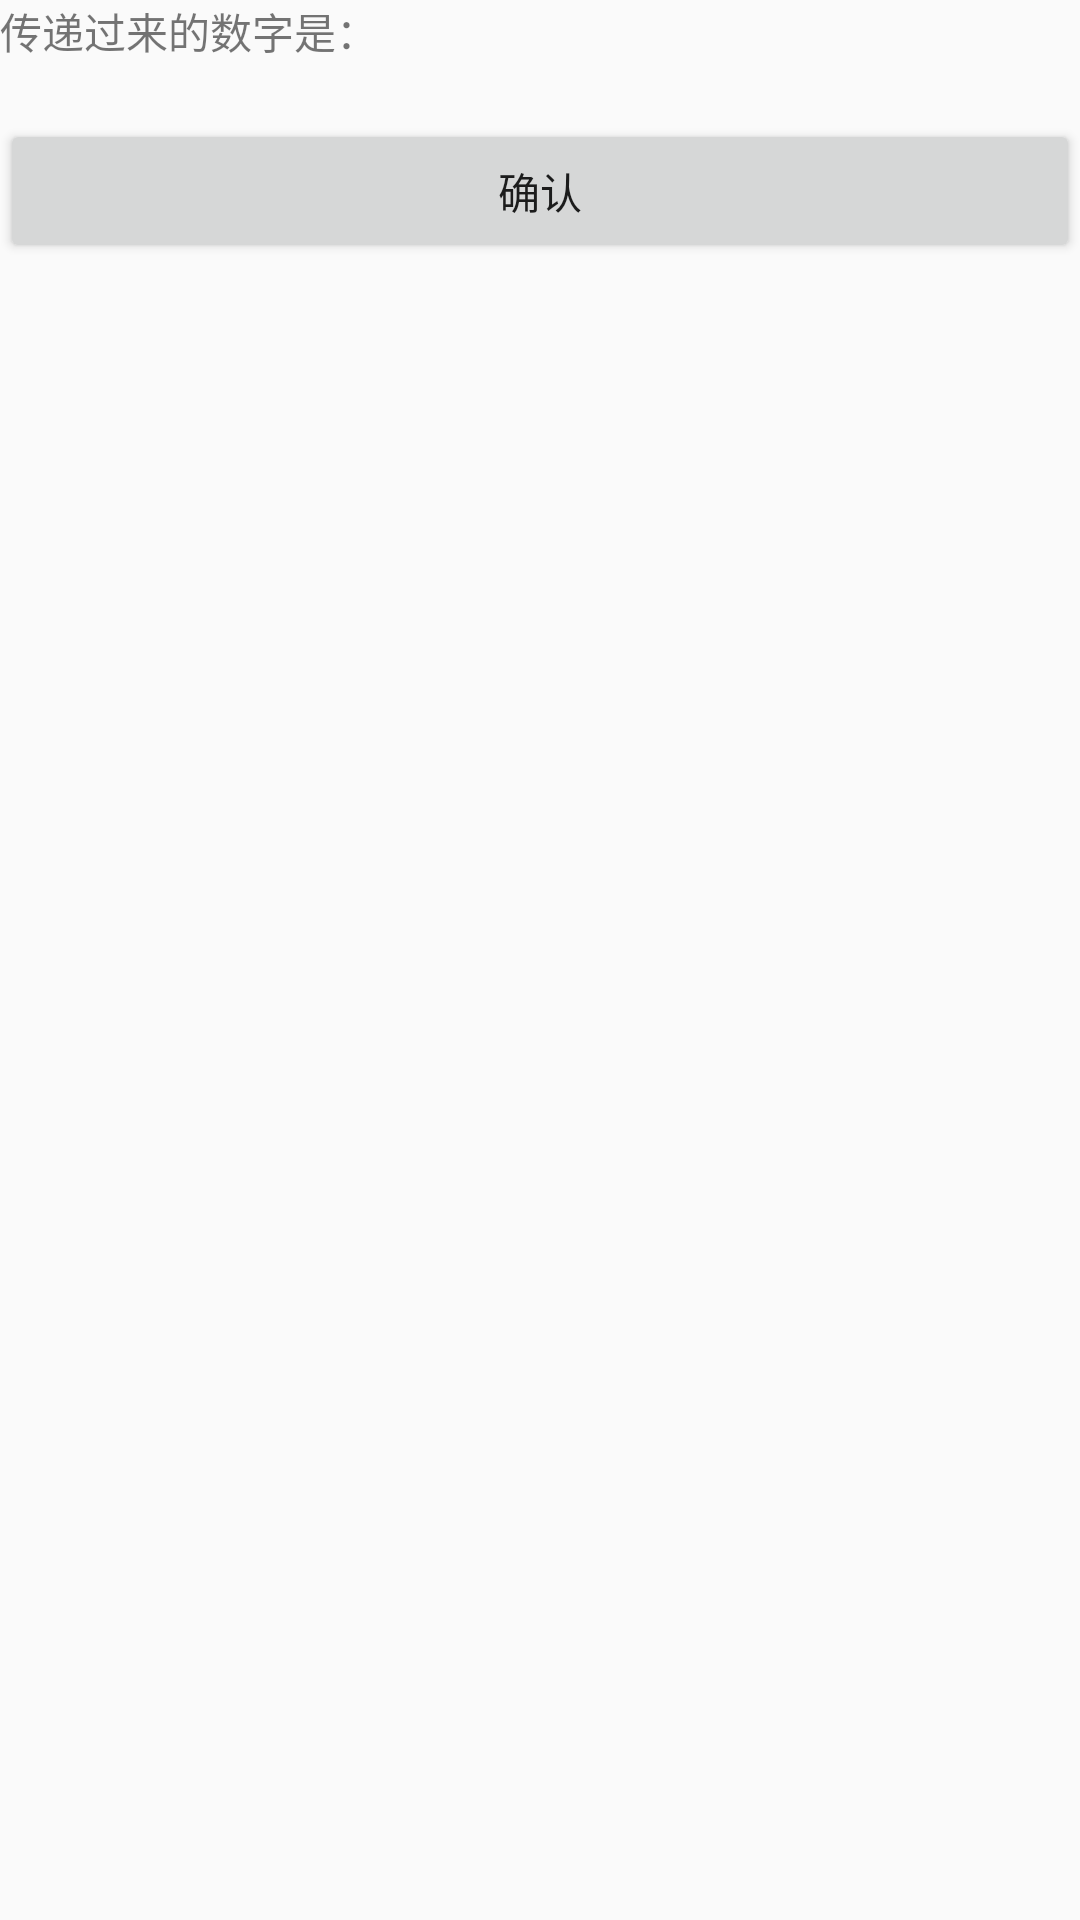

Reconstruct the res/layout file that produces this screen, plus the resources it refers to.
<!-- AndroidManifest.xml: application theme AppTheme -->
<!-- res/layout/activity_caculate.xml -->
<?xml version="1.0" encoding="utf-8"?>
<LinearLayout xmlns:android="http://schemas.android.com/apk/res/android"
    xmlns:app="http://schemas.android.com/apk/res-auto"
    xmlns:tools="http://schemas.android.com/tools"
    android:layout_width="match_parent"
    android:layout_height="match_parent"
    android:orientation="vertical"
    tools:context=".activity.chaundi.CaculateActivity">

    <TextView
        android:layout_width="wrap_content"
        android:layout_height="wrap_content"
        android:text="传递过来的数字是："/>

    <TextView
        android:id="@+id/tv_show_numbers"
        android:layout_width="wrap_content"
        android:layout_height="wrap_content"
        android:textColor="@color/colorPrimary"/>

    <Button
        android:id="@+id/btn_queren"
        android:layout_width="match_parent"
        android:layout_height="wrap_content"
        android:text="确认"/>

</LinearLayout>
<!-- resources referenced by this layout -->
<resources>
  <style name="AppTheme" parent="Theme.AppCompat.Light.DarkActionBar">
          
          <item name="colorPrimary">@color/colorPrimary</item>
          <item name="colorPrimaryDark">@color/colorPrimaryDark</item>
          <item name="colorAccent">@color/colorAccent</item>
      </style>
  <!-- not gathered from this repository: default colours our renderer supplied (Android Studio template values) -->
  <color name="colorPrimary">#FF6200EE</color>
  <color name="colorPrimaryDark">#FF3700B3</color>
  <color name="colorAccent">#FF03DAC5</color>
</resources>
